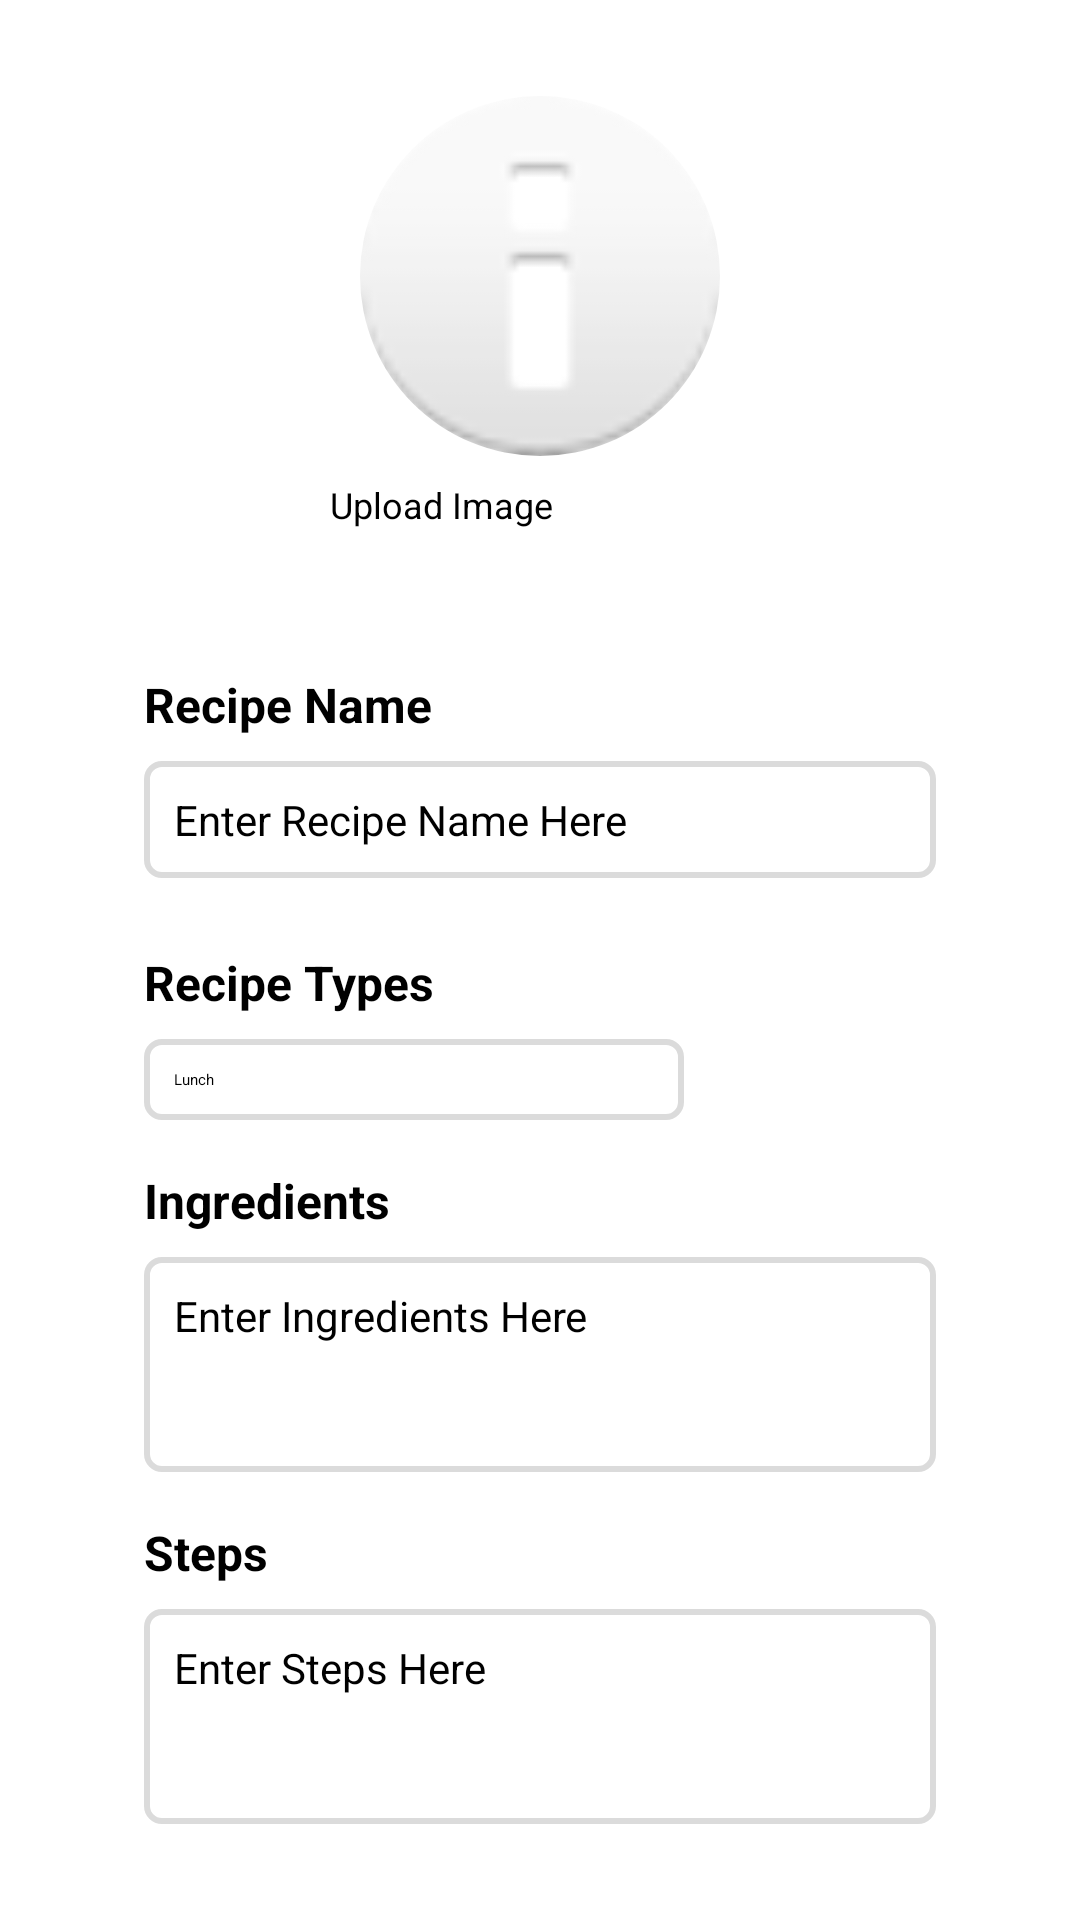

Layout XML and referenced resources for this Android screen:
<!-- AndroidManifest.xml: application theme Theme.RecipeApp -->
<!-- res/layout/fragment_add.xml -->
<?xml version="1.0" encoding="utf-8"?>
<layout xmlns:android="http://schemas.android.com/apk/res/android"
    xmlns:app="http://schemas.android.com/apk/res-auto"
    xmlns:tools="http://schemas.android.com/tools"
    tools:context=".add.AddFragment">

    <data>
        <variable
            name="AddViewModel"
            type="com.example.recipeapp.add.AddViewModel" />
    </data>

    <ScrollView
        android:layout_width="match_parent"
        android:layout_height="match_parent">

        <androidx.constraintlayout.widget.ConstraintLayout
            android:layout_width="match_parent"
            android:layout_height="wrap_content">


            <TextView
                android:id="@+id/label_recipe_name"
                style="@style/label_style"
                android:layout_width="0dp"
                android:layout_height="wrap_content"
                android:layout_marginStart="48dp"
                android:layout_marginTop="24dp"
                android:layout_marginEnd="48dp"
                android:text="@string/recipe_name"
                app:layout_constraintEnd_toEndOf="parent"
                app:layout_constraintHorizontal_bias="0.15"
                app:layout_constraintStart_toStartOf="parent"
                app:layout_constraintTop_toBottomOf="@+id/upload_btn" />

            <EditText
                android:id="@+id/edit_text_recipe_name"
                android:layout_width="0dp"
                android:layout_height="wrap_content"
                android:layout_marginTop="8dp"
                android:background="@drawable/border_label"
                android:ems="10"
                android:hint="@string/name_hint"
                android:importantForAutofill="no"
                android:inputType="textPersonName"
                app:layout_constraintEnd_toEndOf="@+id/label_recipe_name"
                app:layout_constraintStart_toStartOf="@+id/label_recipe_name"
                app:layout_constraintTop_toBottomOf="@+id/label_recipe_name"
                style="@style/edit_text_style" />

            <TextView
                android:id="@+id/label_ingredients"
                style="@style/label_style"
                android:layout_width="0dp"
                android:layout_height="wrap_content"
                android:layout_marginTop="16dp"
                android:text="@string/label_ingredients"
                app:layout_constraintEnd_toEndOf="@+id/label_recipe_types"
                app:layout_constraintHorizontal_bias="0.143"
                app:layout_constraintStart_toStartOf="@+id/label_recipe_types"
                app:layout_constraintTop_toBottomOf="@+id/spinner" />

            <EditText
                android:id="@+id/edit_text_ingredients"
                android:layout_width="0dp"
                android:layout_height="wrap_content"
                android:layout_marginTop="8dp"
                android:background="@drawable/border_label"
                android:ems="10"
                android:gravity="start|top"
                android:hint="@string/ingredients_hint"
                android:inputType="textMultiLine"
                android:minLines="@integer/min_3"
                app:layout_constraintEnd_toEndOf="@+id/label_ingredients"
                app:layout_constraintHorizontal_bias="1.0"
                app:layout_constraintStart_toStartOf="@+id/label_ingredients"
                app:layout_constraintTop_toBottomOf="@+id/label_ingredients"
                android:importantForAutofill="no"
                style="@style/edit_text_style"/>

            <TextView
                android:id="@+id/label_recipe_types"
                style="@style/label_style"
                android:layout_width="0dp"
                android:layout_height="wrap_content"
                android:layout_marginTop="24dp"
                android:text="@string/recipe_types"
                app:layout_constraintEnd_toEndOf="@+id/edit_text_recipe_name"
                app:layout_constraintStart_toStartOf="@+id/edit_text_recipe_name"
                app:layout_constraintTop_toBottomOf="@+id/edit_text_recipe_name" />

            <Spinner
                android:id="@+id/spinner"
                android:layout_width="180dp"
                android:layout_height="wrap_content"
                android:layout_marginTop="8dp"
                android:background="@drawable/border_label"
                android:entries="@array/recipe_types"
                android:spinnerMode="dialog"
                app:layout_constraintEnd_toEndOf="@+id/label_recipe_types"
                app:layout_constraintHorizontal_bias="0.0"
                app:layout_constraintStart_toStartOf="@+id/label_recipe_types"
                app:layout_constraintTop_toBottomOf="@+id/label_recipe_types"
                style="@style/edit_text_style"/>

            <TextView
                android:id="@+id/label_steps"
                style="@style/label_style"
                android:layout_width="0dp"
                android:layout_height="wrap_content"
                android:layout_marginTop="16dp"
                android:text="@string/steps"
                app:layout_constraintEnd_toEndOf="@+id/edit_text_ingredients"
                app:layout_constraintHorizontal_bias="0.13"
                app:layout_constraintStart_toStartOf="@+id/edit_text_ingredients"
                app:layout_constraintTop_toBottomOf="@+id/edit_text_ingredients" />

            <EditText
                android:id="@+id/edit_text_steps"
                android:layout_width="0dp"
                android:layout_height="wrap_content"
                android:layout_marginTop="8dp"
                android:layout_marginBottom="64dp"
                android:background="@drawable/border_label"
                android:ems="10"
                android:gravity="start|top"
                android:hint="@string/steps_hint"
                android:inputType="textMultiLine"
                android:minLines="@integer/min_3"
                app:layout_constraintBottom_toBottomOf="parent"
                app:layout_constraintEnd_toEndOf="@+id/label_steps"
                app:layout_constraintStart_toStartOf="@+id/label_steps"
                app:layout_constraintTop_toBottomOf="@+id/label_steps"
                android:importantForAutofill="no"
                style="@style/edit_text_style"/>

            <Button
                android:id="@+id/upload_btn"
                style="@style/upload_btn"
                android:layout_marginTop="8dp"
                android:onClick="@{()->AddViewModel.onClick()}"
                android:text="@string/upload_img"
                app:backgroundTint="#C1C0C0"
                app:layout_constraintEnd_toEndOf="@+id/image_view_recipe"
                app:layout_constraintStart_toStartOf="@+id/image_view_recipe"
                app:layout_constraintTop_toBottomOf="@+id/image_view_recipe" />

            <com.google.android.material.imageview.ShapeableImageView
                android:id="@+id/image_view_recipe"
                android:layout_width="120dp"
                android:layout_height="120dp"
                android:layout_marginStart="100dp"
                android:layout_marginTop="32dp"
                android:layout_marginEnd="100dp"
                android:background="@android:drawable/ic_dialog_info"
                android:scaleType="centerCrop"
                app:layout_constraintEnd_toEndOf="parent"
                app:layout_constraintStart_toStartOf="parent"
                app:layout_constraintTop_toTopOf="parent"
                app:shapeAppearanceOverlay="@style/CircularIcon" />
        </androidx.constraintlayout.widget.ConstraintLayout>
    </ScrollView>
</layout>
<!-- resources referenced by this layout -->
<resources>
  <array name="recipe_types">
          <item name="lunch">Lunch</item>
          <item name="breakfast">Breakfast</item>
          <item name="dinner">Dinner</item>
          <item name="dessert">Dessert</item>
          <item name="drinks">Drinks</item>
          <item name="soups">Soups</item>
          <item name="snacks">Snacks</item>
      </array>
  <!-- drawable border_label (drawable) -->
  <?xml version="1.0" encoding="utf-8"?>
  <shape xmlns:android="http://schemas.android.com/apk/res/android">
      <corners android:radius="5dp"></corners>
      <stroke android:width="2dp" android:color="@color/grey"></stroke>
      <padding android:bottom="10dp" android:left="10dp" android:right="10dp" android:top="10dp"></padding>
  </shape>
  <integer name="min_3">3</integer>
  <string name="ingredients_hint">Enter Ingredients Here</string>
  <string name="label_ingredients">Ingredients</string>
  <string name="name_hint">Enter Recipe Name Here</string>
  <string name="recipe_name">Recipe Name</string>
  <string name="recipe_types">Recipe Types</string>
  <string name="steps">Steps</string>
  <string name="steps_hint">Enter Steps Here</string>
  <string name="upload_img">Upload Image</string>
  <style name="CircularIcon">
          <item name="cornerSize">50%</item>
      </style>
  <style name="edit_text_style">
          <item name="android:textSize">14sp</item>
      </style>
  <style name="label_style">
          <item name="android:textSize">16sp</item>
          <item name="android:textStyle">bold</item>
      </style>
  <style name="upload_btn">
          <item name="android:layout_width">140dp</item>
          <item name="android:layout_height">40dp</item>
          <item name="android:textColor">#000000</item>
          <item name="android:textSize">12sp</item>
      </style>
  <color name="grey">#dbdbdb</color>
</resources>
